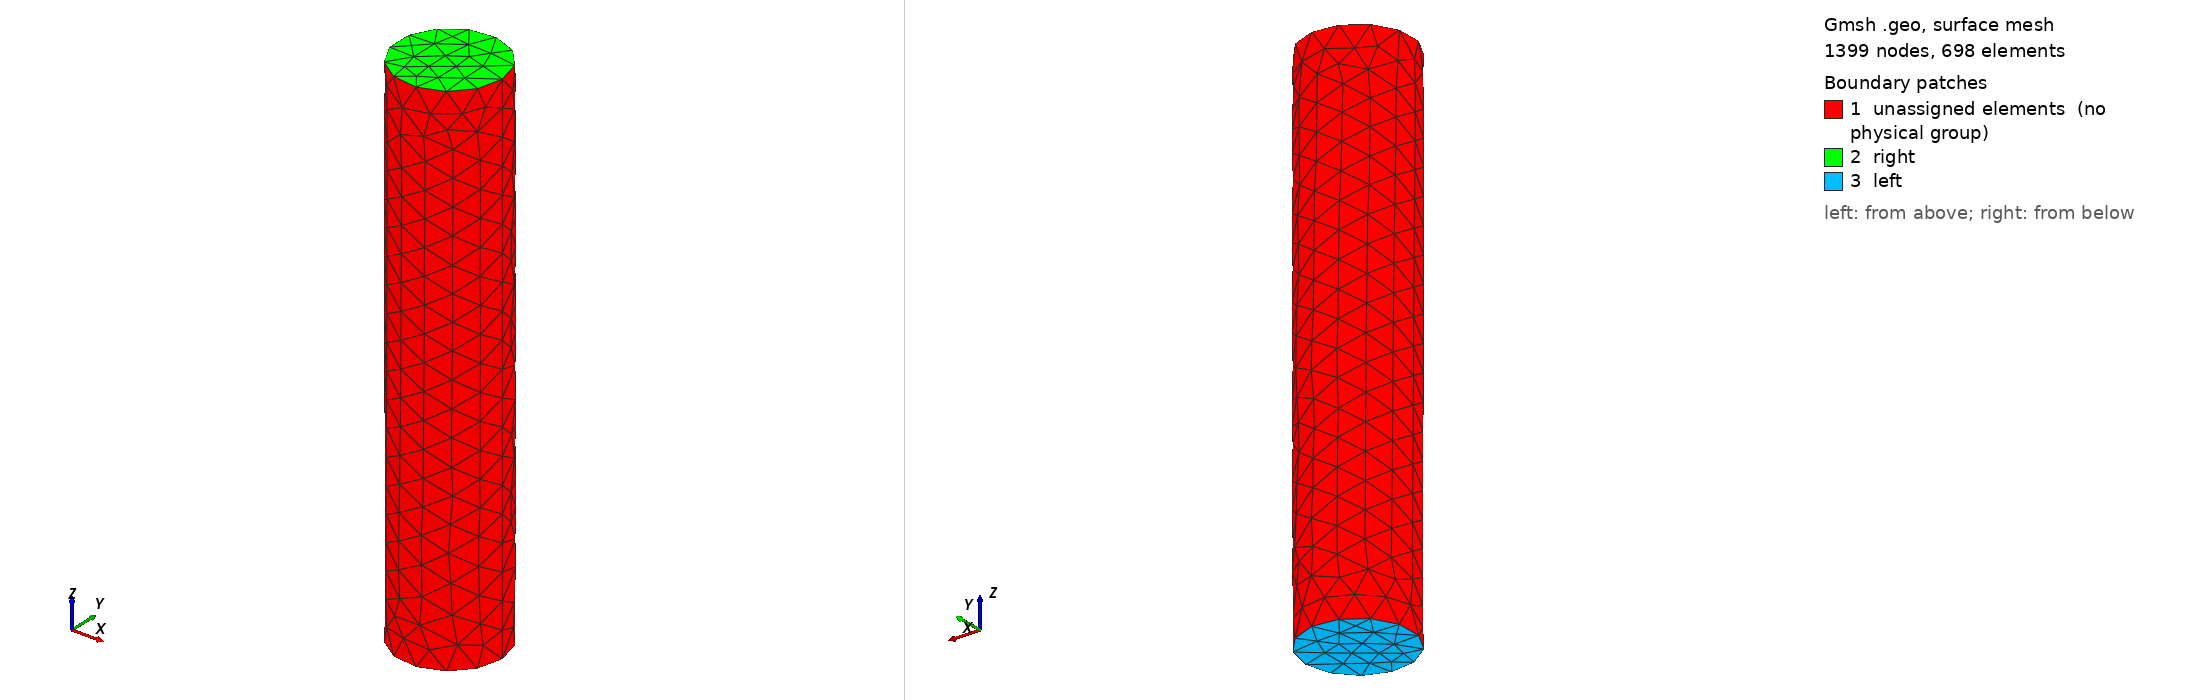

Gmsh geometry script, surface-meshed: 1399 nodes, 698 surface elements. Boundary patches (legend numbers): 1 unassigned elements (no physical group), 2 right, 3 left. Left view from above one corner, right view from below the opposite corner. Legend entries are the model's physical surfaces; 'unassigned elements' are surfaces in no physical group. The drawing asked Gmsh for element sizes between 1% and 20% of the model's largest extent; the script's own settings can give other sizes.

=== mpc-2.geo (drawn) ===
//+ LowLevelFEM
//+
SetFactory("OpenCASCADE");
//+
Cylinder(1) = {0, 0, 0, 0, 0, 100, 10, 2*Pi};
//+
Point(3) = {0, 0, 101, 1.0};
//+
MeshSize {:} = 5;
Mesh.ElementOrder=2;
//+
Mesh 3;
//+
Physical Volume("body", 4) = {1};
//+
Physical Surface("left", 5) = {3};
//+
Physical Surface("right", 6) = {2};
//+
Physical Point("remote", 7) = {3};
